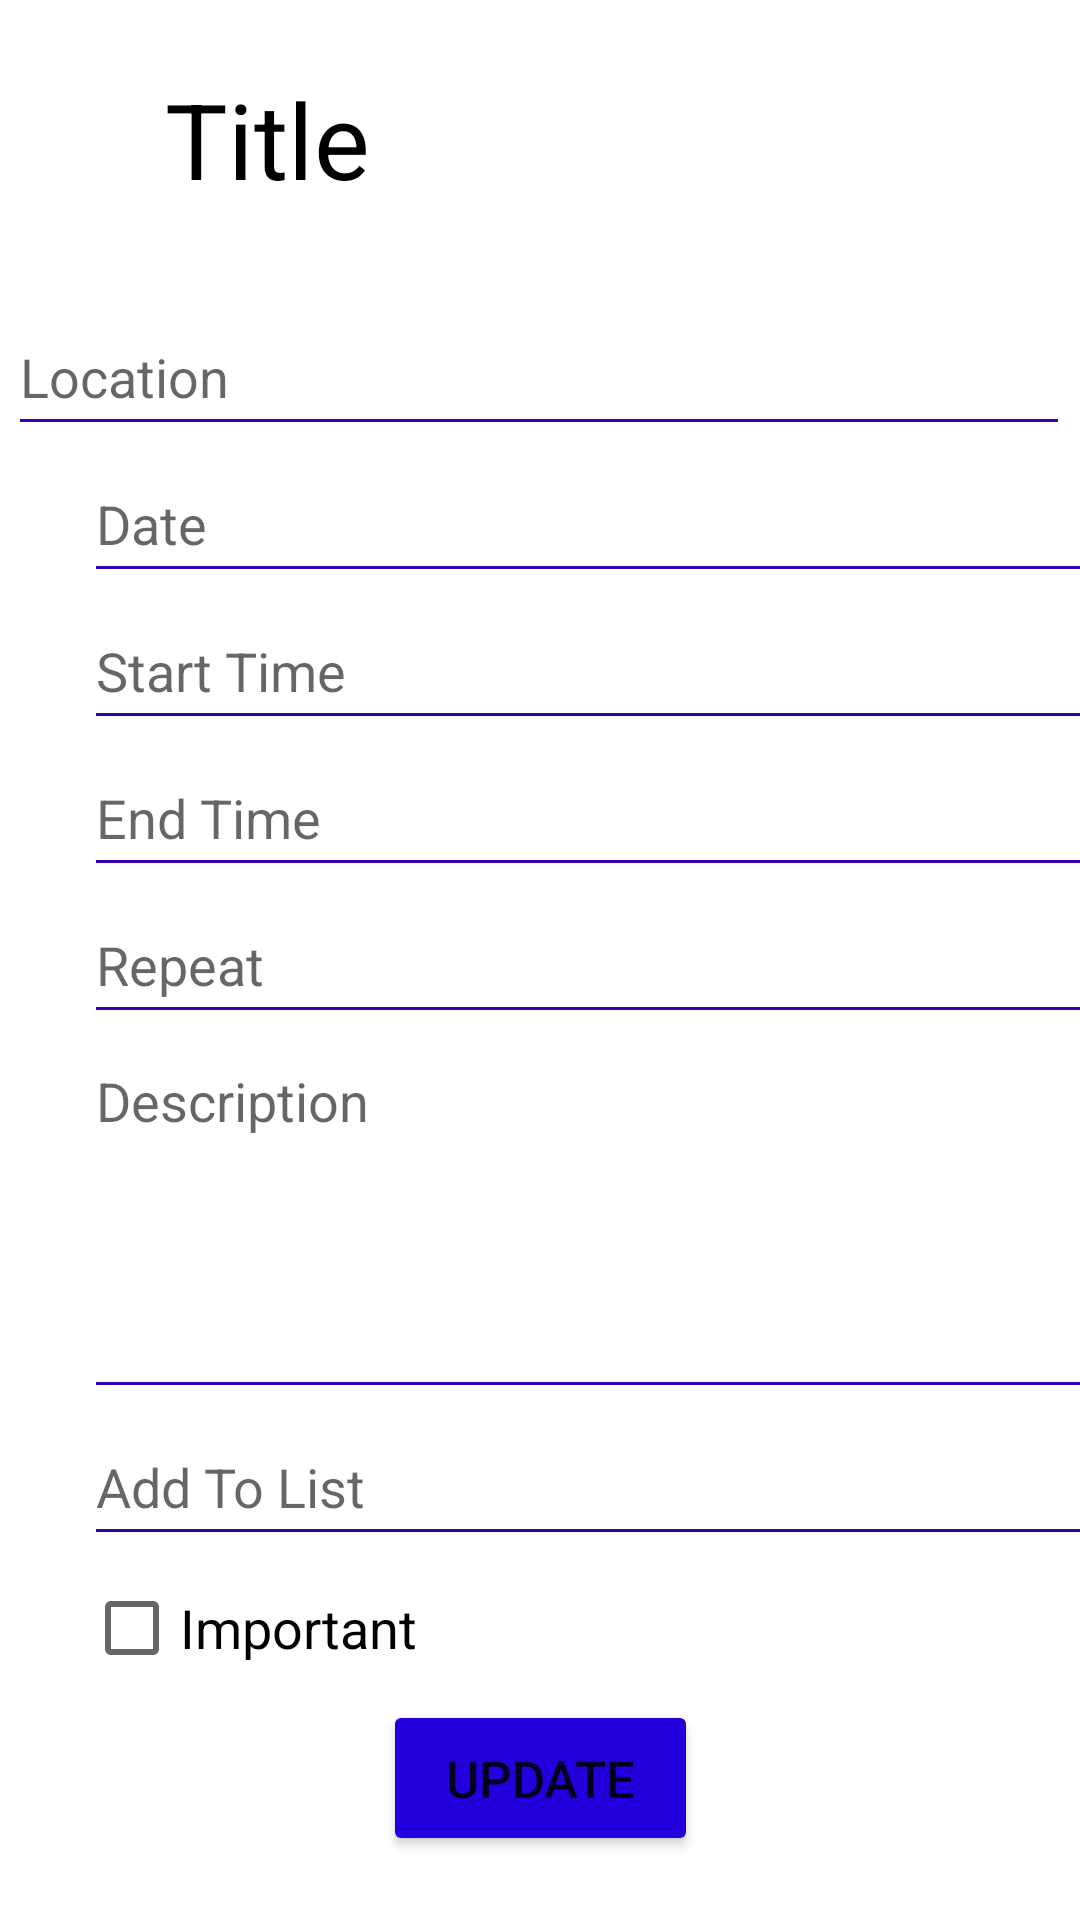

This screen was rendered from an Android layout file. Write that file and the resources it references.
<!-- AndroidManifest.xml: application theme Theme.Listify -->
<!-- res/layout/task_details.xml -->
<?xml version="1.0" encoding="utf-8"?>
<androidx.constraintlayout.widget.ConstraintLayout xmlns:android="http://schemas.android.com/apk/res/android"
    xmlns:app="http://schemas.android.com/apk/res-auto"
    xmlns:tools="http://schemas.android.com/tools"
    android:layout_width="match_parent"
    android:layout_height="match_parent"
    tools:context=".TaskDetailsActivity">

    <TextView
        android:id="@+id/update_task"
        android:layout_width="wrap_content"
        android:layout_height="wrap_content"
        android:layout_marginTop="23dp"
        android:text="Title"
        android:textColor="#000000"
        android:textSize="35sp"
        app:layout_constraintStart_toEndOf="@+id/imageView3"
        app:layout_constraintTop_toTopOf="parent" />

    <ImageView
        android:id="@+id/imageView3"
        android:layout_width="39dp"
        android:layout_height="35dp"
        android:layout_marginStart="16dp"
        android:layout_marginTop="30dp"
        android:contentDescription="@string/btn_back"
        app:layout_constraintStart_toStartOf="parent"
        app:layout_constraintTop_toTopOf="parent"
        app:srcCompat="@drawable/btn_back" />

    <EditText
        android:id="@+id/update_repeat"
        android:layout_width="354dp"
        android:layout_height="49dp"
        android:layout_marginStart="28dp"
        android:backgroundTint="@color/purple_700"
        android:ems="10"
        android:hint="@string/add_repeat"
        android:inputType="textPersonName"
        app:layout_constraintStart_toStartOf="parent"
        app:layout_constraintTop_toBottomOf="@+id/update_end_time" />

    <EditText
        android:id="@+id/update_add_to_list"
        android:layout_width="354dp"
        android:layout_height="49dp"
        android:layout_marginStart="28dp"
        android:backgroundTint="@color/purple_700"
        android:ems="10"
        android:hint="@string/add_to_list"
        android:inputType="textPersonName"
        app:layout_constraintStart_toStartOf="parent"
        app:layout_constraintTop_toBottomOf="@+id/update_description" />

    <EditText
        android:id="@+id/update_end_time"
        android:layout_width="354dp"
        android:layout_height="49dp"
        android:layout_marginStart="28dp"
        android:backgroundTint="@color/purple_700"
        android:ems="10"
        android:hint="@string/add_end_time"
        android:inputType="textPersonName"
        app:layout_constraintStart_toStartOf="parent"
        app:layout_constraintTop_toBottomOf="@+id/update_start_time" />

    <EditText
        android:id="@+id/update_start_time"
        android:layout_width="354dp"
        android:layout_height="49dp"
        android:layout_marginStart="28dp"
        android:backgroundTint="@color/purple_700"
        android:ems="10"
        android:hint="@string/add_start_time"
        android:inputType="textPersonName"
        app:layout_constraintStart_toStartOf="parent"
        app:layout_constraintTop_toBottomOf="@+id/update_date" />

    <EditText
        android:id="@+id/update_date"
        android:layout_width="354dp"
        android:layout_height="49dp"
        android:layout_marginStart="28dp"
        android:backgroundTint="@color/purple_700"
        android:ems="10"
        android:hint="@string/add_date"
        android:inputType="textPersonName"
        app:layout_constraintStart_toStartOf="parent"
        app:layout_constraintTop_toBottomOf="@+id/update_title" />

    <EditText
        android:id="@+id/update_title"
        android:layout_width="354dp"
        android:layout_height="49dp"
        android:layout_marginStart="28dp"
        android:layout_marginTop="30dp"
        android:layout_marginEnd="29dp"
        android:backgroundTint="@color/purple_700"
        android:ems="10"
        android:hint="@string/add_location"
        android:inputType="textPersonName"
        app:layout_constraintEnd_toEndOf="parent"
        app:layout_constraintStart_toStartOf="parent"
        app:layout_constraintTop_toBottomOf="@+id/update_task" />

    <Button
        android:id="@+id/btn_update"
        android:layout_width="105dp"
        android:layout_height="52dp"
        android:layout_marginStart="153dp"
        android:layout_marginTop="48dp"
        android:layout_marginEnd="153dp"
        android:backgroundTint="#2100DC"
        android:text="@string/btn_update"
        android:textSize="17sp"
        app:layout_constraintEnd_toEndOf="parent"
        app:layout_constraintStart_toStartOf="parent"
        app:layout_constraintTop_toBottomOf="@+id/update_add_to_list" />

    <EditText
        android:id="@+id/update_description"
        android:layout_width="354dp"
        android:layout_height="125dp"
        android:layout_marginStart="28dp"
        android:backgroundTint="@color/purple_700"
        android:ems="10"
        android:gravity="start|top"
        android:hint="@string/add_description"
        android:inputType="textMultiLine"
        app:layout_constraintStart_toStartOf="parent"
        app:layout_constraintTop_toBottomOf="@+id/update_repeat" />

    <CheckBox
        android:id="@+id/update_important"
        android:layout_width="wrap_content"
        android:layout_height="wrap_content"
        android:layout_marginStart="28dp"
        android:text="@string/important"
        android:textSize="18sp"
        app:layout_constraintStart_toStartOf="parent"
        app:layout_constraintTop_toBottomOf="@+id/update_add_to_list" />

    <ImageView
        android:id="@+id/imageView2"
        android:layout_width="43dp"
        android:layout_height="31dp"
        android:layout_marginStart="143dp"
        android:layout_marginTop="34dp"
        android:layout_marginEnd="12dp"
        app:layout_constraintEnd_toEndOf="parent"
        app:layout_constraintHorizontal_bias="0.843"
        app:layout_constraintStart_toEndOf="@+id/update_task"
        app:layout_constraintTop_toTopOf="parent"
        app:srcCompat="@drawable/btn_delete" />

</androidx.constraintlayout.widget.ConstraintLayout>
<!-- resources referenced by this layout -->
<resources>
  <color name="purple_700">#FF3700B3</color>
  <string name="add_date">Date</string>
  <string name="add_description">Description</string>
  <string name="add_end_time">End Time</string>
  <string name="add_location">Location</string>
  <string name="add_repeat">Repeat</string>
  <string name="add_start_time">Start Time</string>
  <string name="add_to_list">Add To List</string>
  <string name="btn_back">back</string>
  <string name="btn_update">Update</string>
  <string name="important">Important</string>
  <style name="Theme.Listify" parent="Theme.MaterialComponents.DayNight.NoActionBar">
          
          <item name="colorPrimary">@color/purple_500</item>
          <item name="colorPrimaryVariant">@color/purple_700</item>
          <item name="colorOnPrimary">@color/white</item>
          
          <item name="colorSecondary">@color/teal_200</item>
          <item name="colorSecondaryVariant">@color/teal_700</item>
          <item name="colorOnSecondary">@color/black</item>
          
          <item name="android:statusBarColor" tools:targetApi="l">?attr/colorPrimaryVariant</item>
          
      </style>
  <color name="purple_500">#982C87</color>
  <color name="white">#FFFFFFFF</color>
  <color name="teal_200">#FF03DAC5</color>
  <color name="teal_700">#FF018786</color>
  <color name="black">#FF000000</color>
</resources>
